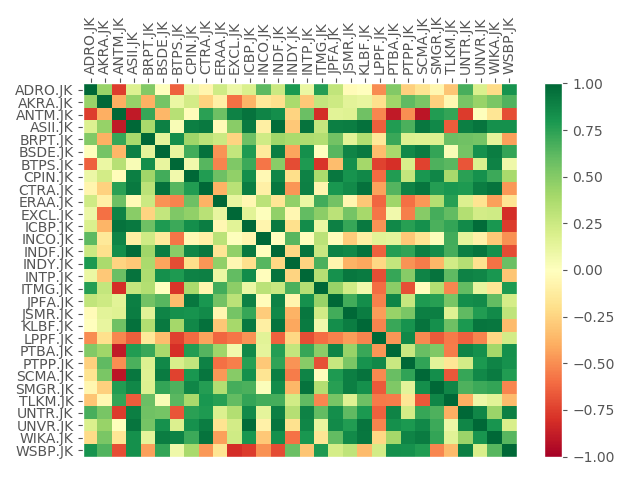

Values plotted in this chart, from the file beside it:
, ADRO.JK, AKRA.JK, ANTM.JK, ASII.JK, BRPT.JK, BSDE.JK, BTPS.JK, CPIN.JK, CTRA.JK, ERAA.JK, EXCL.JK, ICBP.JK, INCO.JK, INDF.JK, INDY.JK, INTP.JK, ITMG.JK, JPFA.JK, JSMR.JK, KLBF.JK, LPPF.JK, PTBA.JK, PTPP.JK
ADRO.JK, 1.0, 0.4434, -0.7534, 0.1729, 0.5118, 0.007891, -0.6341, 0.09403, -0.06618, 0.2392, 0.09562, 0.1892, 0.6205, 0.2526, 0.791, 0.1073, 0.769, 0.2896, -0.02841, -0.005176, -0.5012, 0.5099, -0.2632
AKRA.JK, 0.4434, 1.0, -0.3919, 0.4474, -0.388, 0.5517, 0.1089, 0.219, -0.2506, -0.09992, -0.5896, -0.3741, -0.1411, -0.1888, 0.3754, -0.2903, 0.2853, 0.2453, 0.1425, 0.1193, -0.188, 0.4162, 0.6133
ANTM.JK, -0.7534, -0.3919, 1.0, -0.8887, 0.7231, -0.3664, 0.3353, -0.01957, 0.7522, 0.5704, 0.8876, 0.9491, 0.8805, 0.8402, -0.2496, 0.5857, -0.8106, 0.1562, 0.1687, 0.5683, -0.5196, -0.8899, -0.4934
ASII.JK, 0.1729, 0.4474, -0.8887, 1.0, 0.3866, 0.8929, 0.03169, 0.9033, 0.9277, -0.03571, 0.4919, 0.9239, -0.1064, 0.9771, -0.2892, 0.9472, 0.2769, 0.9043, 0.9099, 0.9573, -0.6484, 0.7765, 0.6688
BRPT.JK, 0.5118, -0.388, 0.7231, 0.3866, 1.0, 0.1396, 0.8363, 0.4189, 0.3146, 0.2512, -0.2435, 0.5746, 0.2401, 0.4175, 0.3794, 0.3617, 0.347, 0.5619, 0.1527, 0.3587, -0.1465, 0.7162, 0.1781
BSDE.JK, 0.007891, 0.5517, -0.3664, 0.8929, 0.1396, 1.0, 0.12, 0.6912, 0.9584, -0.4777, 0.2868, 0.7854, -0.1396, 0.9088, -0.4244, 0.8306, 0.0007954, 0.6345, 0.8792, 0.9247, -0.338, 0.3896, 0.8636
BTPS.JK, -0.6341, 0.1089, 0.3353, 0.03169, 0.8363, 0.12, 1.0, 0.07529, 0.6397, -0.5261, 0.5172, 0.7106, -0.5728, 0.4865, -0.7048, 0.7866, -0.7829, -0.3425, 0.8293, 0.4054, -0.7379, -0.7969, 0.2028
CPIN.JK, 0.09403, 0.219, -0.01957, 0.9033, 0.4189, 0.6912, 0.07529, 1.0, 0.7794, 0.5768, 0.4649, 0.8374, -0.03935, 0.8713, -0.1984, 0.883, 0.3824, 0.9373, 0.8185, 0.8596, -0.6059, 0.7775, 0.2819
CTRA.JK, -0.06618, -0.2506, 0.7522, 0.9277, 0.3146, 0.9584, 0.6397, 0.7794, 1.0, -0.3787, 0.3208, 0.9094, -0.09677, 0.932, -0.4711, 0.8912, -0.06508, 0.8036, 0.8527, 0.9533, -0.4342, 0.6477, 0.8853
ERAA.JK, 0.2392, -0.09992, 0.5704, -0.03571, 0.2512, -0.4777, -0.5261, 0.5768, -0.3787, 1.0, 0.1172, -0.04967, 0.3155, -0.1602, 0.4642, 0.1082, 0.6933, 0.5603, -0.0606, -0.3043, -0.6178, 0.4169, -0.5865
EXCL.JK, 0.09562, -0.5896, 0.8876, 0.4919, -0.2435, 0.2868, 0.5172, 0.4649, 0.3208, 0.1172, 1.0, 0.1499, 0.01323, 0.4668, -0.05286, 0.6092, 0.4823, 0.314, 0.5491, 0.3953, -0.5756, 0.07445, -0.546
ICBP.JK, 0.1892, -0.3741, 0.9491, 0.9239, 0.5746, 0.7854, 0.7106, 0.8374, 0.9094, -0.04967, 0.1499, 1.0, -0.06288, 0.9292, -0.1875, 0.8501, 0.1049, 0.8927, 0.7229, 0.9241, -0.4776, 0.8636, 0.762
INCO.JK, 0.6205, -0.1411, 0.8805, -0.1064, 0.2401, -0.1396, -0.5728, -0.03935, -0.09677, 0.3155, 0.01323, -0.06288, 1.0, -0.005982, 0.6362, -0.008021, 0.3196, -0.01717, -0.2801, -0.1057, 0.1488, 0.1363, -0.2942
INDF.JK, 0.2526, -0.1888, 0.8402, 0.9771, 0.4175, 0.9088, 0.4865, 0.8713, 0.932, -0.1602, 0.4668, 0.9292, -0.005982, 1.0, -0.2312, 0.9523, 0.2631, 0.8875, 0.8643, 0.951, -0.6388, 0.7715, 0.7381
INDY.JK, 0.791, 0.3754, -0.2496, -0.2892, 0.3794, -0.4244, -0.7048, -0.1984, -0.4711, 0.4642, -0.05286, -0.1875, 0.6362, -0.2312, 1.0, -0.2457, 0.669, -0.063, -0.3797, -0.415, -0.2281, 0.2822, -0.4782
INTP.JK, 0.1073, -0.2903, 0.5857, 0.9472, 0.3617, 0.8306, 0.7866, 0.883, 0.8912, 0.1082, 0.6092, 0.8501, -0.008021, 0.9523, -0.2457, 1.0, 0.338, 0.8272, 0.9357, 0.9155, -0.7019, 0.7189, 0.4999
ITMG.JK, 0.769, 0.2853, -0.8106, 0.2769, 0.347, 0.0007954, -0.7829, 0.3824, -0.06508, 0.6933, 0.4823, 0.1049, 0.3196, 0.2631, 0.669, 0.338, 1.0, 0.4378, 0.2266, 0.07548, -0.597, 0.4779, -0.6919
JPFA.JK, 0.2896, 0.2453, 0.1562, 0.9043, 0.5619, 0.6345, -0.3425, 0.9373, 0.8036, 0.5603, 0.314, 0.8927, -0.01717, 0.8875, -0.063, 0.8272, 0.4378, 1.0, 0.6929, 0.8437, -0.5357, 0.8771, 0.2734
JSMR.JK, -0.02841, 0.1425, 0.1687, 0.9099, 0.1527, 0.8792, 0.8293, 0.8185, 0.8527, -0.0606, 0.5491, 0.7229, -0.2801, 0.8643, -0.3797, 0.9357, 0.2266, 0.6929, 1.0, 0.9075, -0.4503, 0.4452, 0.5359
KLBF.JK, -0.005176, 0.1193, 0.5683, 0.9573, 0.3587, 0.9247, 0.4054, 0.8596, 0.9533, -0.3043, 0.3953, 0.9241, -0.1057, 0.951, -0.415, 0.9155, 0.07548, 0.8437, 0.9075, 1.0, -0.525, 0.7142, 0.8157
LPPF.JK, -0.5012, -0.188, -0.5196, -0.6484, -0.1465, -0.338, -0.7379, -0.6059, -0.4342, -0.6178, -0.5756, -0.4776, 0.1488, -0.6388, -0.2281, -0.7019, -0.597, -0.5357, -0.4503, -0.525, 1.0, -0.4719, 0.8599
PTBA.JK, 0.5099, 0.4162, -0.8899, 0.7765, 0.7162, 0.3896, -0.7969, 0.7775, 0.6477, 0.4169, 0.07445, 0.8636, 0.1363, 0.7715, 0.2822, 0.7189, 0.4779, 0.8771, 0.4452, 0.7142, -0.4719, 1.0, 0.2634
PTPP.JK, -0.2632, 0.6133, -0.4934, 0.6688, 0.1781, 0.8636, 0.2028, 0.2819, 0.8853, -0.5865, -0.546, 0.762, -0.2942, 0.7381, -0.4782, 0.4999, -0.6919, 0.2734, 0.5359, 0.8157, 0.8599, 0.2634, 1.0
SCMA.JK, -0.1731, 0.5322, -0.9109, 0.9304, 0.169, 0.9205, -0.7381, 0.7992, 0.9378, -0.4627, 0.4965, 0.8334, -0.1692, 0.8996, -0.5491, 0.8819, -0.01377, 0.7821, 0.9023, 0.9521, -0.508, 0.5877, 0.7387
SMGR.JK, -0.05575, -0.264, 0.7788, 0.8668, 0.1793, 0.7333, 0.6585, 0.8749, 0.7659, 0.3462, 0.6868, 0.6683, 0.01988, 0.8452, -0.3643, 0.949, 0.3497, 0.7601, 0.9045, 0.8356, -0.6603, 0.5234, 0.1431
TLKM.JK, -0.3099, -0.05191, 0.7342, -0.651, 0.5832, 0.03701, 0.6261, 0.3851, 0.8009, 0.7601, 0.606, 0.7329, 0.6903, 0.6843, 0.2298, 0.6129, -0.5225, 0.5436, 0.1648, 0.5706, -0.5618, -0.5479, -0.1621
UNTR.JK, 0.6728, 0.544, -0.7624, 0.899, 0.5627, 0.5494, -0.6775, 0.7519, 0.7849, 0.1868, 0.3444, 0.8571, 0.1367, 0.9052, 0.3369, 0.8895, 0.6044, 0.8405, 0.6101, 0.7907, -0.6404, 0.8792, 0.2236
UNVR.JK, 0.1911, 0.4418, 0.01302, 0.94, 0.5509, 0.8211, 0.1826, 0.8232, 0.9094, -0.1729, 0.2233, 0.9812, -0.09239, 0.94, -0.1849, 0.872, 0.119, 0.8577, 0.7744, 0.9436, -0.5279, 0.8352, 0.7943
WIKA.JK, -0.2147, 0.5332, -0.1627, 0.8312, 0.1342, 0.9122, 0.8868, 0.7038, 0.9458, -0.4378, 0.2356, 0.8032, -0.2956, 0.8352, -0.5857, 0.8036, -0.1564, 0.6065, 0.8565, 0.9368, -0.2315, 0.4003, 0.8783
WSBP.JK, 0.8169, 0.6555, -0.7015, 0.8331, -0.4442, 0.7315, 0.08306, 0.3877, -0.4676, -0.1671, -0.8057, -0.7622, -0.4851, -0.7071, 0.5785, -0.3068, 0.784, 0.2173, 0.3015, -0.3496, 0.2256, 0.8347, 0.8228
